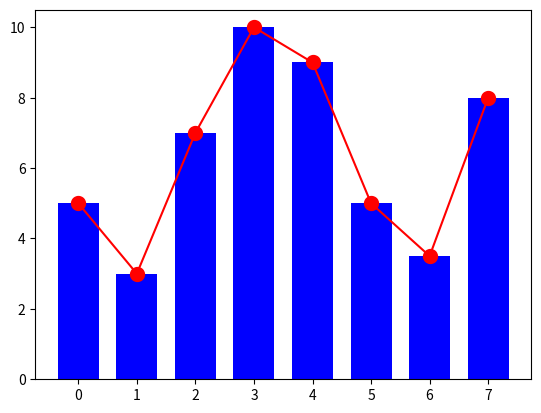

This chart was generated by the following Python code:
from matplotlib import pyplot as plt

y = [5, 3, 7, 10, 9, 5, 3.5, 8]
x = range(len(y))
plt.bar(x, y, width=0.7, color="blue")

plt.plot(x, y, color="red")
plt.scatter(x, y, linewidths=5, color="red")
# plt.grid(True)
plt.show()

